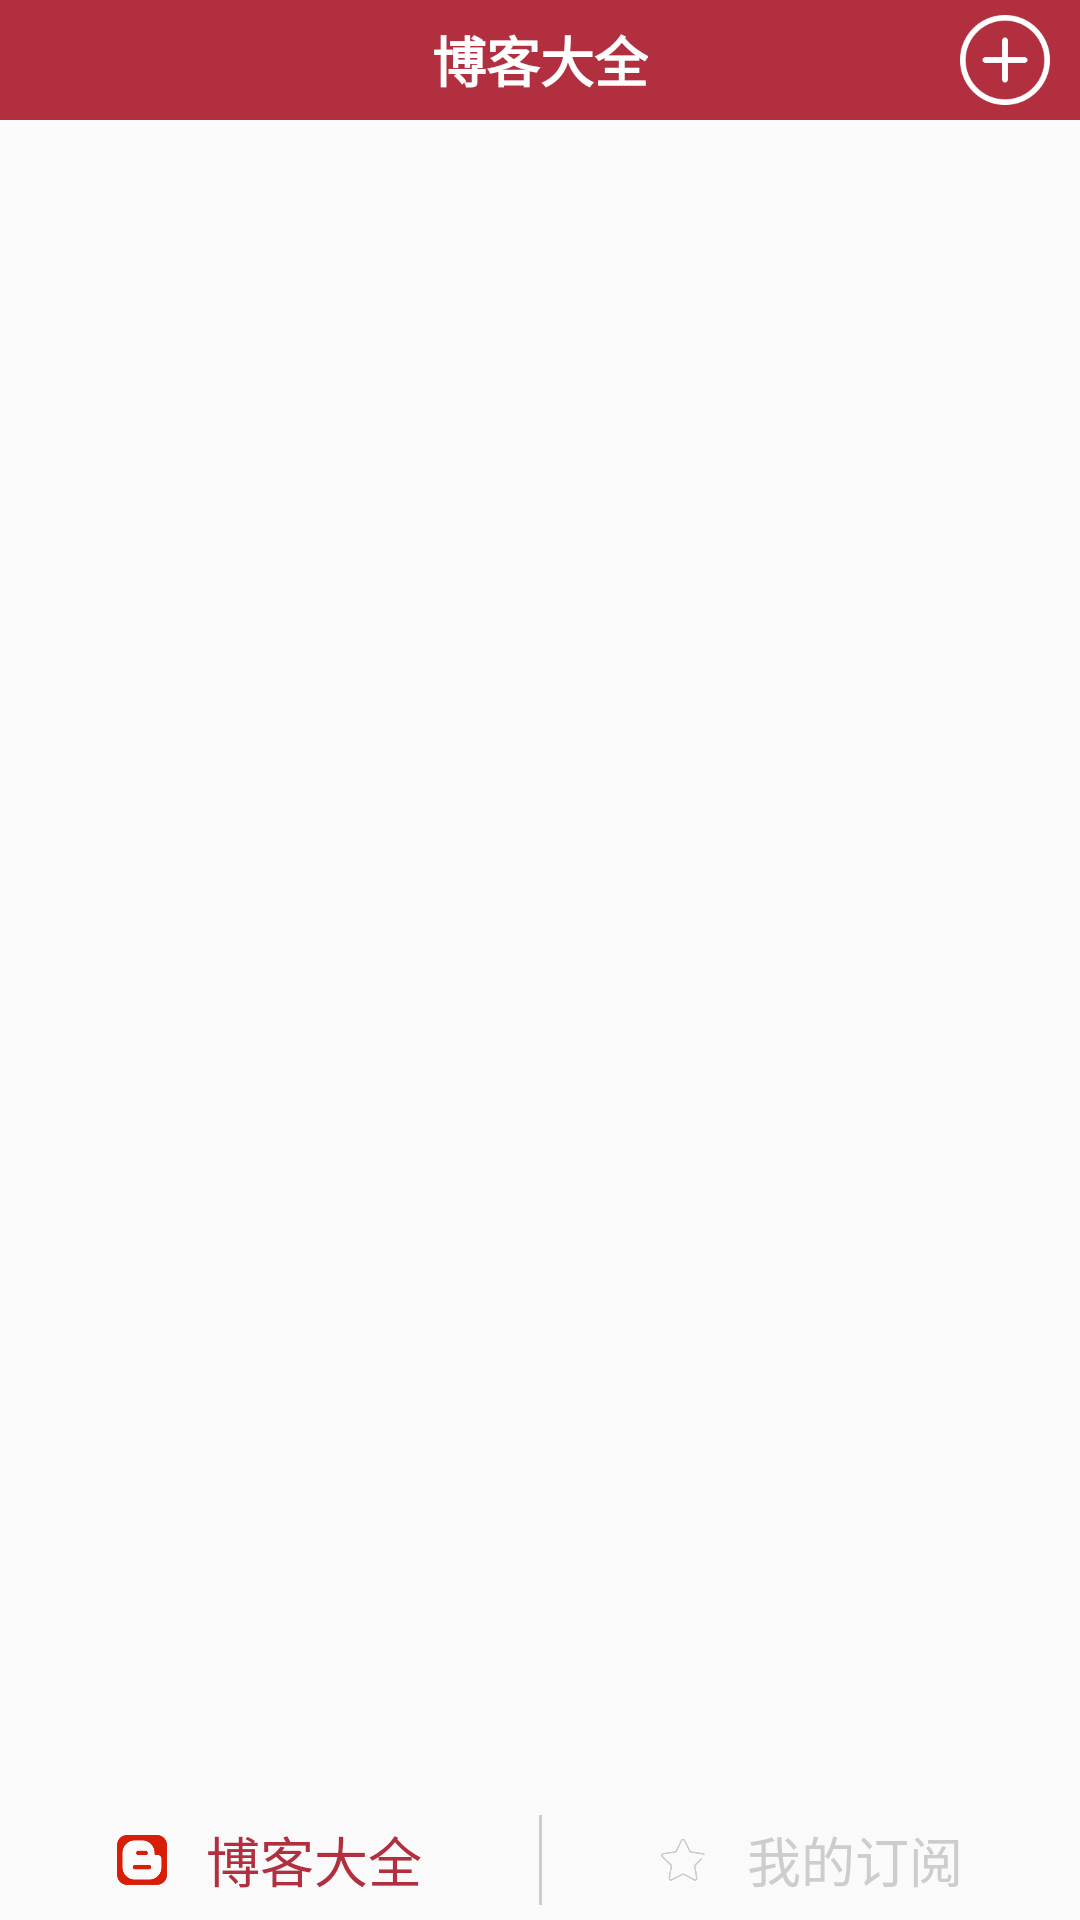

The Android layout XML behind this screen, and the referenced resources:
<!-- AndroidManifest.xml: activity theme MyTheme -->
<!-- res/layout/activity_main.xml -->
<?xml version="1.0" encoding="utf-8"?>
<RelativeLayout xmlns:android="http://schemas.android.com/apk/res/android"
    xmlns:app="http://schemas.android.com/apk/res-auto"
    android:layout_width="match_parent"
    android:layout_height="match_parent"
    android:orientation="vertical" >

    <RelativeLayout
        android:layout_width="match_parent"
        android:layout_height="40dp"
        android:id="@+id/relativeLayout"
        android:background="@color/red_dark"
        >

        <TextView
            android:layout_width="wrap_content"
            android:layout_height="wrap_content"
            android:textAppearance="?android:attr/textAppearanceMedium"
            android:text="博客大全"
            android:id="@+id/textView"
            android:textStyle="bold"
            android:textColor="@color/white"
            android:layout_centerVertical="true"
            android:layout_centerHorizontal="true" />

        <ImageView
            android:layout_width="30dp"
            android:layout_height="30dp"
            android:id="@+id/imageView2"
            android:src="@drawable/add"
            android:layout_centerVertical="true"
            android:layout_alignParentRight="true"
            android:layout_alignParentEnd="true"
            android:layout_marginRight="10dp"
            android:onClick="ClickAddBlogMethod"
            />
    </RelativeLayout>

    <LinearLayout
        android:orientation="horizontal"
        android:layout_width="match_parent"
        android:layout_height="40dp"
        android:layout_alignParentBottom="true"
        android:layout_centerHorizontal="true"
        android:id="@+id/linearLayout">

        <LinearLayout
            android:orientation="horizontal"
            android:layout_width="match_parent"
            android:layout_height="match_parent"
            android:layout_weight="1"
            android:gravity="center"
            android:onClick="ClickBlogListMethod"
            >

            <ImageView
                android:layout_width="50px"
                android:layout_height="50px"
                android:id="@+id/Main_Bloglist_image"
                android:src="@drawable/boke_on" />

            <TextView
                android:layout_width="wrap_content"
                android:layout_height="wrap_content"
                android:textAppearance="?android:attr/textAppearanceMedium"
                android:text="   博客大全"
                android:textColor="@color/red_dark"
                android:id="@+id/Main_Bloglist_txt" />
        </LinearLayout>

        <LinearLayout
            android:orientation="horizontal"
            android:layout_width="1sp"
            android:layout_height="match_parent"
            android:background="#cdcdcd"
            android:layout_marginBottom="5dp"
            android:layout_marginTop="5dp"
            ></LinearLayout>

        <LinearLayout
            android:orientation="horizontal"
            android:layout_width="match_parent"
            android:layout_height="match_parent"
            android:layout_weight="1"
            android:gravity="center"
            android:onClick="ClickMyBlogMethod"
            >

            <ImageView
                android:layout_width="50px"
                android:layout_height="50px"
                android:id="@+id/Main_Myblog_image"
                android:src="@drawable/my_off" />

            <TextView
                android:layout_width="wrap_content"
                android:layout_height="wrap_content"
                android:textAppearance="?android:attr/textAppearanceMedium"
                android:text="   我的订阅"
                android:textColor="@color/gray"
                android:id="@+id/Main_Myblog_txt" />
        </LinearLayout>
    </LinearLayout>

    <ListView
        android:layout_width="wrap_content"
        android:layout_height="wrap_content"
        android:id="@+id/Main_BlogList_listView"
        android:layout_alignParentLeft="true"
        android:layout_alignParentStart="true"
        android:layout_above="@+id/linearLayout"
        android:layout_below="@+id/relativeLayout" />
    <ListView
        android:layout_width="wrap_content"
        android:layout_height="wrap_content"
        android:id="@+id/Main_MyBlogList_listView"
        android:layout_alignParentLeft="true"
        android:layout_alignParentStart="true"
        android:layout_above="@+id/linearLayout"
        android:layout_below="@+id/relativeLayout"
        android:visibility="gone"
        />
</RelativeLayout>
<!-- resources referenced by this layout -->
<resources>
  <color name="gray">#cdcdcd</color>
  <color name="red_dark">#b12f3e</color>
  <color name="white">#FFFFFF</color>
  <!-- drawable add: png bitmap (drawable, 5210 bytes) -->
  <!-- drawable boke_on: png bitmap (drawable, 7119 bytes) -->
  <!-- drawable my_off: png bitmap (drawable, 9199 bytes) -->
  <style name="MyTheme" parent="AppTheme.NoActionBar" />
  <style name="AppTheme.NoActionBar">
          <item name="windowActionBar">false</item>
          <item name="windowNoTitle">true</item>
      </style>
</resources>
